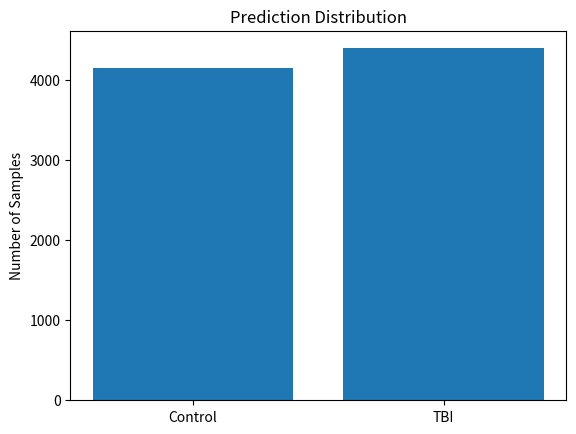

Recreate this plot in Python.
import matplotlib.pyplot as plt

labels = ["Control", "TBI"]
values = [4150, 4400]

plt.bar(labels, values)

plt.title("Prediction Distribution")
plt.ylabel("Number of Samples")

plt.show()
